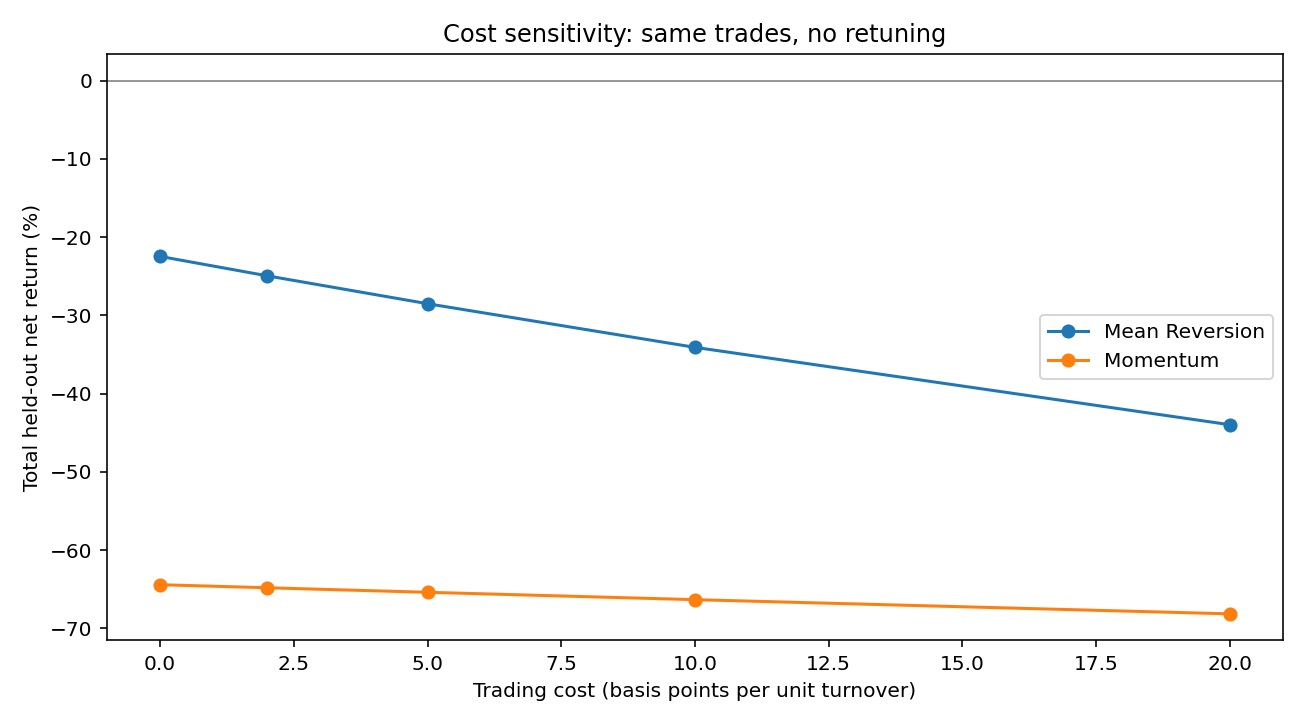

The file beside this chart, header and first rows:
strategy, cost_bps, turnover_units, observations, total_return_pct, annualized_volatility_pct, sharpe_zero_risk_free, max_drawdown_pct, positive_days_pct
Mean Reversion, 0.0, 162.0, 882, -22.46, 16.7, -0.3514, -40.19, 24.49
Mean Reversion, 2.0, 162.0, 882, -24.93, 16.71, -0.4065, -40.77, 24.38
Mean Reversion, 5.0, 162.0, 882, -28.5, 16.73, -0.4891, -41.65, 24.26
Mean Reversion, 10.0, 162.0, 882, -34.08, 16.76, -0.6262, -43.64, 24.15
Mean Reversion, 20.0, 162.0, 882, -43.97, 16.85, -0.8978, -49.53, 23.92
Momentum, 0.0, 55.0, 882, -64.43, 25.26, -1.042, -72.31, 45.69
Momentum, 2.0, 55.0, 882, -64.82, 25.27, -1.054, -72.54, 45.58
Momentum, 5.0, 55.0, 882, -65.4, 25.27, -1.073, -72.89, 45.46
Momentum, 10.0, 55.0, 882, -66.34, 25.29, -1.103, -73.45, 45.46
Momentum, 20.0, 55.0, 882, -68.16, 25.32, -1.164, -74.55, 45.24
